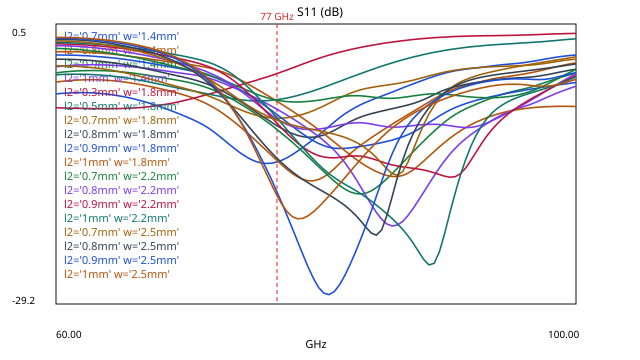

The file beside this chart, header and first rows:
freq_ghz, variation, s11_db
60, l2='0.7mm' w='1.4mm', -6.954
60.4, l2='0.7mm' w='1.4mm', -6.906
60.81, l2='0.7mm' w='1.4mm', -6.868
61.21, l2='0.7mm' w='1.4mm', -6.84
61.62, l2='0.7mm' w='1.4mm', -6.825
62.02, l2='0.7mm' w='1.4mm', -6.822
62.42, l2='0.7mm' w='1.4mm', -6.831
62.83, l2='0.7mm' w='1.4mm', -6.853
63.23, l2='0.7mm' w='1.4mm', -6.888
63.64, l2='0.7mm' w='1.4mm', -6.937
64.04, l2='0.7mm' w='1.4mm', -6.999
64.44, l2='0.7mm' w='1.4mm', -7.074
64.85, l2='0.7mm' w='1.4mm', -7.163
65.25, l2='0.7mm' w='1.4mm', -7.265
65.66, l2='0.7mm' w='1.4mm', -7.381
66.06, l2='0.7mm' w='1.4mm', -7.511
66.46, l2='0.7mm' w='1.4mm', -7.653
66.87, l2='0.7mm' w='1.4mm', -7.809
67.27, l2='0.7mm' w='1.4mm', -7.978
67.68, l2='0.7mm' w='1.4mm', -8.158
68.08, l2='0.7mm' w='1.4mm', -8.35
68.48, l2='0.7mm' w='1.4mm', -8.551
68.89, l2='0.7mm' w='1.4mm', -8.76
69.29, l2='0.7mm' w='1.4mm', -8.976
69.7, l2='0.7mm' w='1.4mm', -9.199
70.1, l2='0.7mm' w='1.4mm', -9.429
70.51, l2='0.7mm' w='1.4mm', -9.672
70.91, l2='0.7mm' w='1.4mm', -9.937
71.31, l2='0.7mm' w='1.4mm', -10.24
71.72, l2='0.7mm' w='1.4mm', -10.58
72.12, l2='0.7mm' w='1.4mm', -10.97
72.53, l2='0.7mm' w='1.4mm', -11.4
72.93, l2='0.7mm' w='1.4mm', -11.85
73.33, l2='0.7mm' w='1.4mm', -12.31
73.74, l2='0.7mm' w='1.4mm', -12.76
74.14, l2='0.7mm' w='1.4mm', -13.18
74.55, l2='0.7mm' w='1.4mm', -13.56
74.95, l2='0.7mm' w='1.4mm', -13.87
75.35, l2='0.7mm' w='1.4mm', -14.12
75.76, l2='0.7mm' w='1.4mm', -14.28
76.16, l2='0.7mm' w='1.4mm', -14.34
76.57, l2='0.7mm' w='1.4mm', -14.31
76.97, l2='0.7mm' w='1.4mm', -14.19
77.37, l2='0.7mm' w='1.4mm', -13.99
77.78, l2='0.7mm' w='1.4mm', -13.72
78.18, l2='0.7mm' w='1.4mm', -13.39
78.59, l2='0.7mm' w='1.4mm', -13.03
78.99, l2='0.7mm' w='1.4mm', -12.63
79.39, l2='0.7mm' w='1.4mm', -12.21
79.8, l2='0.7mm' w='1.4mm', -11.78
80.2, l2='0.7mm' w='1.4mm', -11.33
80.61, l2='0.7mm' w='1.4mm', -10.86
81.01, l2='0.7mm' w='1.4mm', -10.39
81.41, l2='0.7mm' w='1.4mm', -9.923
81.82, l2='0.7mm' w='1.4mm', -9.477
82.22, l2='0.7mm' w='1.4mm', -9.072
82.63, l2='0.7mm' w='1.4mm', -8.713
83.03, l2='0.7mm' w='1.4mm', -8.392
83.43, l2='0.7mm' w='1.4mm', -8.104
83.84, l2='0.7mm' w='1.4mm', -7.845
... 1,740 more rows
